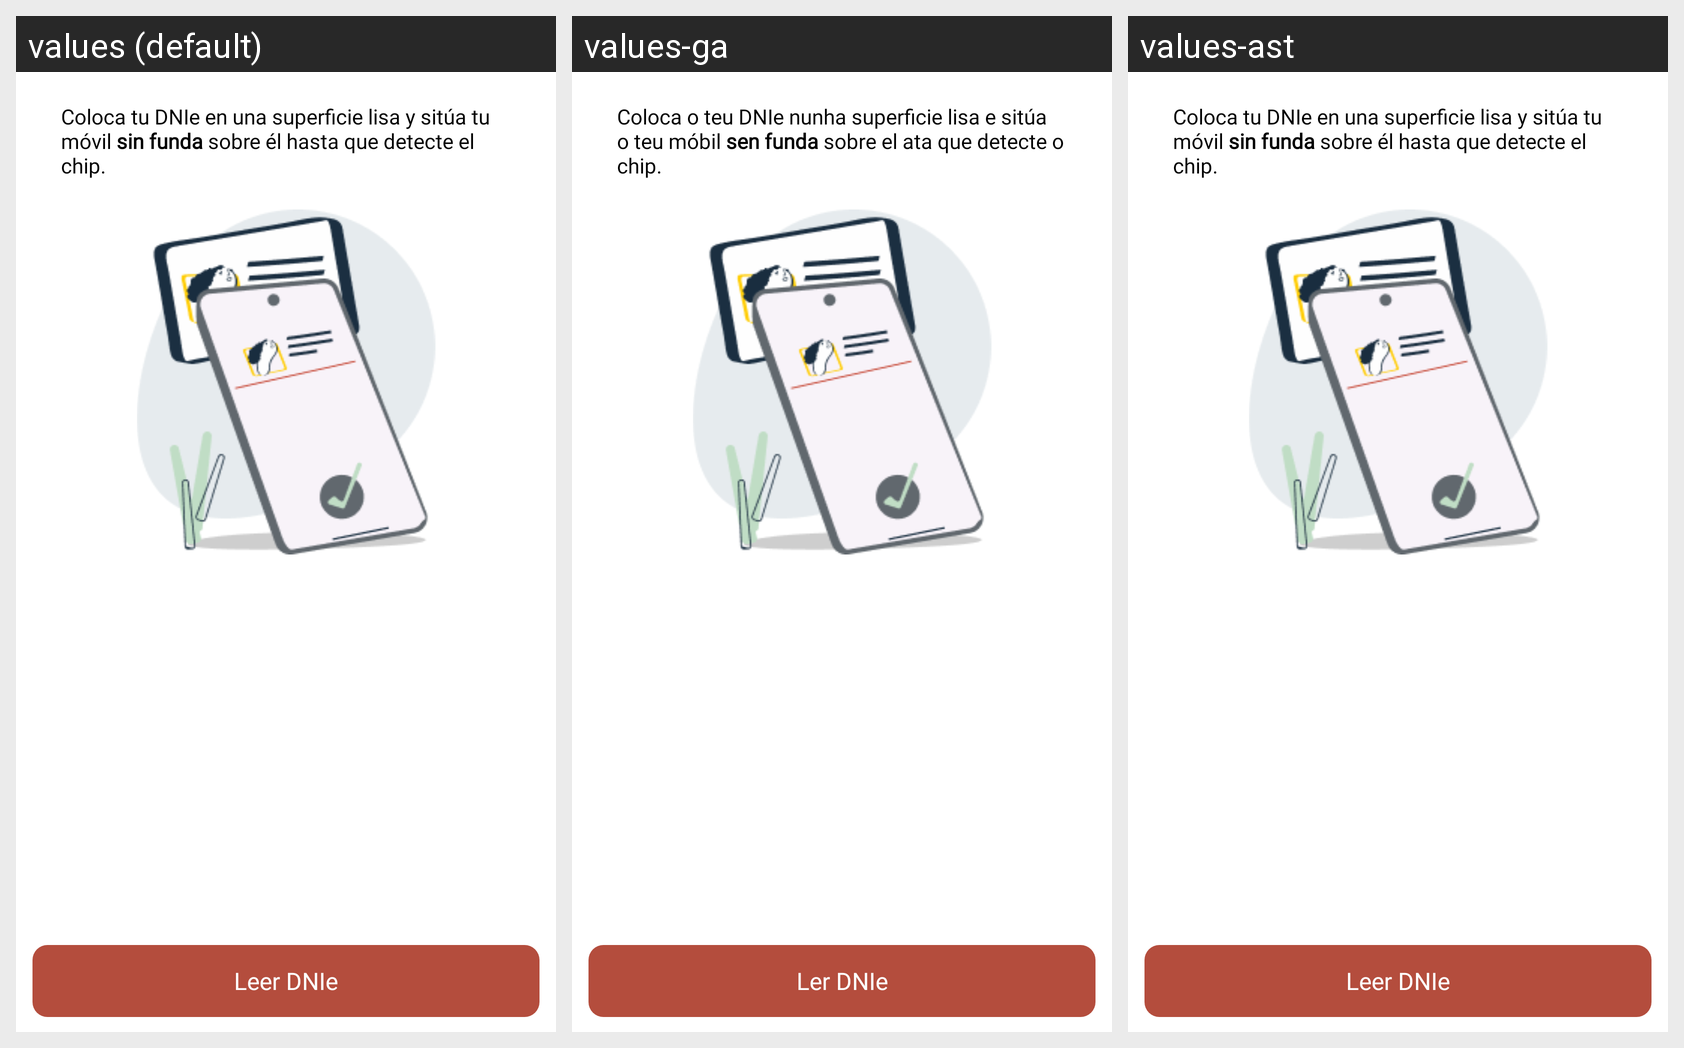

Here is an Android app screen in its default locale and in the app's own translations. Write out the translated-string differences for the strings that appear on this screen.
Android screen res/layout/fragment_signdnie_step3.xml rendered under 3 locales, left to right: values (default), values-ga, values-ast. Device: Nexus 5 (rendered at 1080×1920; each locale shown at half size, 540×960, under a caption strip naming it); theme Theme.AppCompat.NoActionBar.
Other locales in the repository, not shown: values-ca, values-en, values-eu, values-fr, values-gl, values-va.
Strings drawn on this screen, with the default value and each locale's value (text and hints the layout hard-codes, and strings that could not be matched under every locale, appear in the picture but are not listed):

read_dnie_with_smartphone_desc
  values: Coloca tu DNIe en una superficie lisa y sitúa tu móvil sin funda sobre él hasta que detecte el chip.
  values-ga: Coloca o teu DNIe nunha superficie lisa e sitúa o teu móbil sen funda sobre el ata que detecte o chip.
  values-ast: Coloca tu DNIe en una superficie lisa y sitúa tu móvil sin funda sobre él hasta que detecte el chip.  [not translated; the default value is used]

read_dnie
  values: Leer DNIe
  values-ga: Ler DNIe
  values-ast: Leer DNIe  [not translated; the default value is used]
